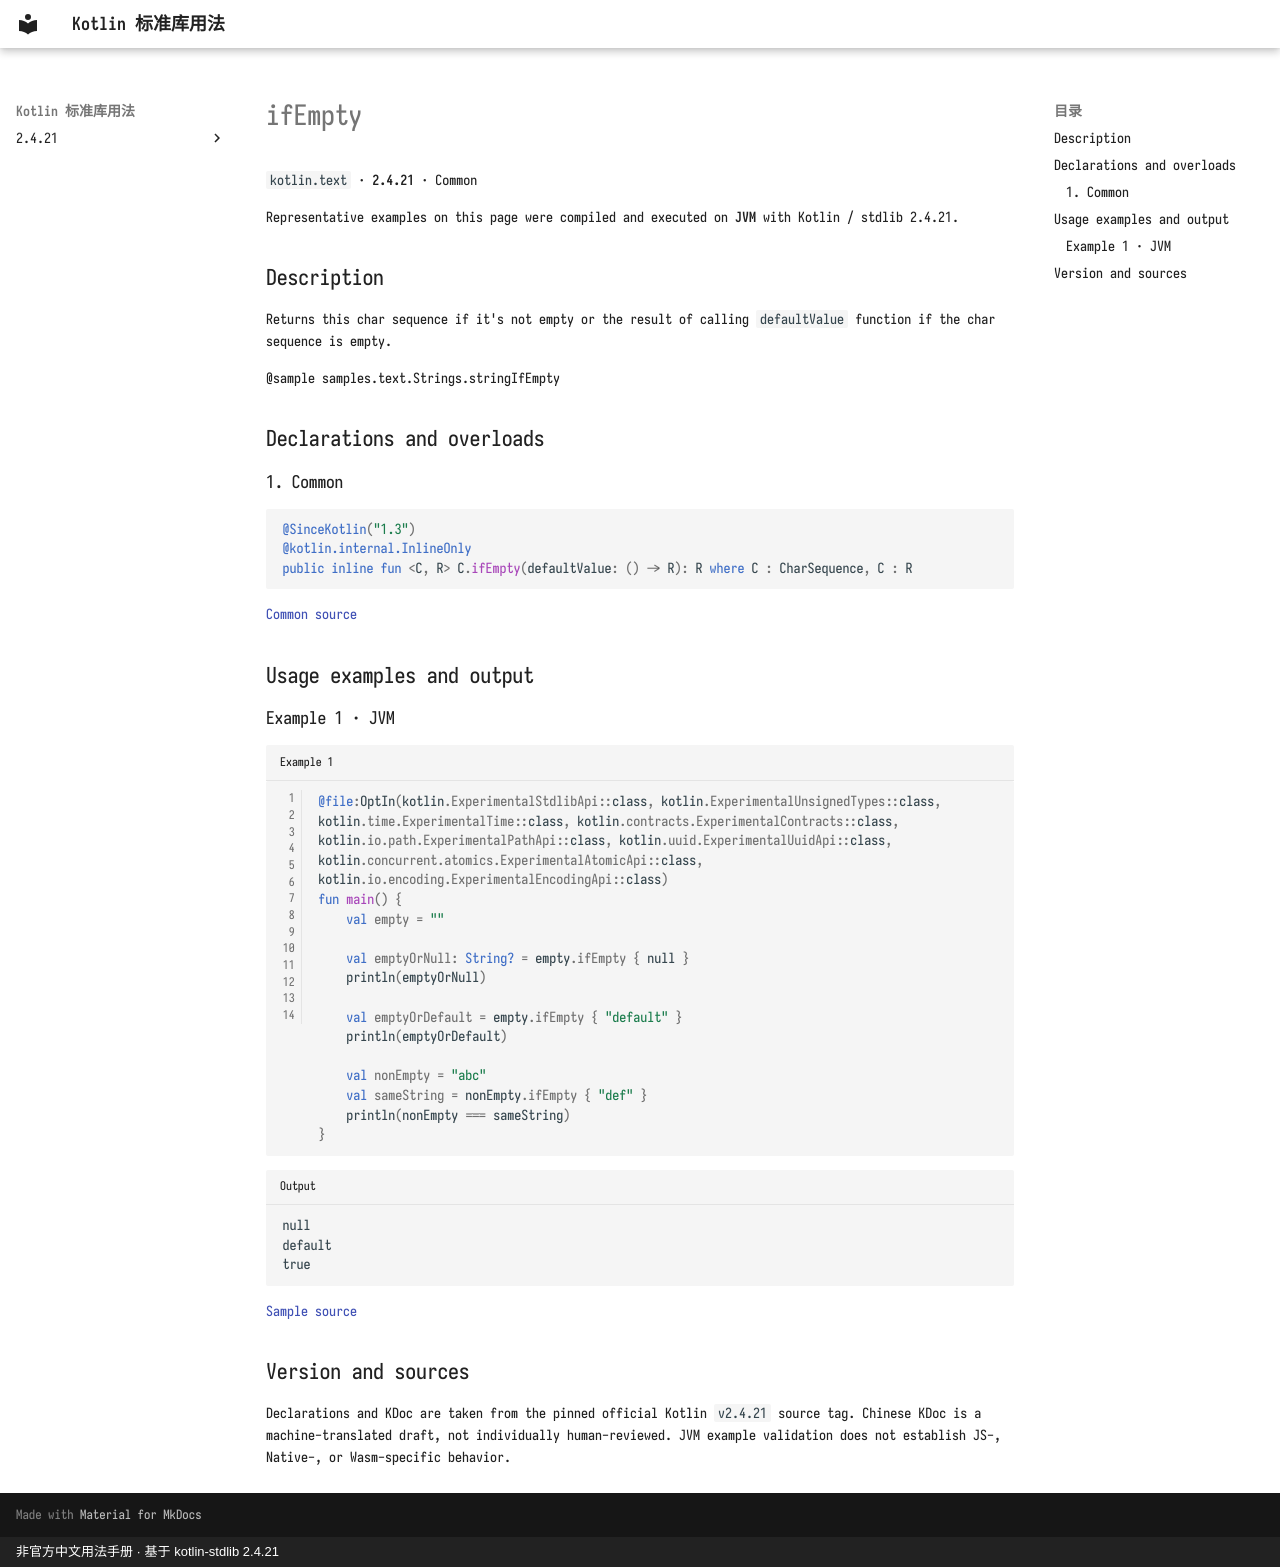

repository: oooooooko/kotlin-stdlib-docs · page: en/api/kotlin.text/ifempty--e0fdc637/index.html · generator: mkdocs · copyright: 非官方中文用法手册 · 基于 kotlin-stdlib 2.4.21

# ifEmpty

`kotlin.text` · **2.4.21** · Common

Representative examples on this page were compiled and executed on **JVM** with Kotlin / stdlib 2.4.21.

## Description

Returns this char sequence if it's not empty
or the result of calling `defaultValue` function if the char sequence is empty.

@sample samples.text.Strings.stringIfEmpty

## Declarations and overloads

### 1. Common

```kotlin
@SinceKotlin("1.3")
@kotlin.internal.InlineOnly
public inline fun <C, R> C.ifEmpty(defaultValue: () -> R): R where C : CharSequence, C : R
```

[Common source](https://github.com/JetBrains/kotlin/blob/v2.4.21/libraries/stdlib/src/kotlin/text/Strings.kt#L349)

## Usage examples and output

### Example 1 · JVM

```kotlin title="Example 1" linenums="1"
@file:OptIn(kotlin.ExperimentalStdlibApi::class, kotlin.ExperimentalUnsignedTypes::class, kotlin.time.ExperimentalTime::class, kotlin.contracts.ExperimentalContracts::class, kotlin.io.path.ExperimentalPathApi::class, kotlin.uuid.ExperimentalUuidApi::class, kotlin.concurrent.atomics.ExperimentalAtomicApi::class, kotlin.io.encoding.ExperimentalEncodingApi::class)
fun main() {
    val empty = ""

    val emptyOrNull: String? = empty.ifEmpty { null }
    println(emptyOrNull)

    val emptyOrDefault = empty.ifEmpty { "default" }
    println(emptyOrDefault)

    val nonEmpty = "abc"
    val sameString = nonEmpty.ifEmpty { "def" }
    println(nonEmpty === sameString)
}
```

```text title="Output"
null
default
true
```

[Sample source](https://github.com/JetBrains/kotlin/blob/v2.4.21/libraries/stdlib/samples/test/samples/text/strings.kt#L327)

## Version and sources

Declarations and KDoc are taken from the pinned official Kotlin `v2.4.21` source tag. Chinese KDoc is a machine-translated draft, not individually human-reviewed. JVM example validation does not establish JS-, Native-, or Wasm-specific behavior.
